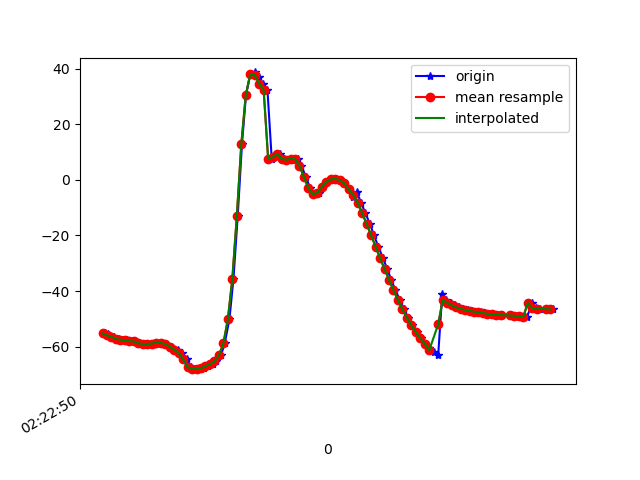

The table this chart was drawn from, first rows:
1617762170951, 457807569917159, -55.299217, 0.26680908, -7.889396
1617762170963, 457807589147929, -55.64, 0.3189, -8.55
1617762170975, 457807608378699, -56.32, 0.5578, -9.566
1617762170992, 457807627609469, -56.51, 0.6186, -9.699
1617762171014, 457807646840239, -57.29, 1.317, -10.16
1617762171031, 457807666071009, -57.55, 1.455, -10.22
1617762171049, 457807685301779, -57.7, 2.026, -10
1617762171070, 457807704532549, -58.01, 2.108, -10.37
1617762171087, 457807723763319, -58.15, 2.32, -10.36
1617762171108, 457807742994089, -58.83, 2.521, -11.41
1617762171126, 457807762224859, -59.05, 2.925, -11.47
1617762171145, 457807781455629, -59.07, 4.594, -11.34
1617762171164, 457807800686399, -58.92, 6.783, -11.78
1617762171182, 457807819917169, -58.56, 9.68, -11.81
1617762171202, 457807839147939, -58.74, 11.95, -12.95
1617762171220, 457807858378709, -59.06, 13.33, -12.93
1617762171240, 457807877609479, -60.05, 14.61, -12.38
1617762171260, 457807896840249, -60.79, 15.4, -12.6
1617762171277, 457807916071019, -61.37, 17.03, -11.9
1617762171297, 457807935301789, -62.25, 20.3, -12.18
1617762171316, 457807954532559, -64.62, 21.7, -10.49
1617762171337, 457807973763329, -67.47, 29.48, -12.7
1617762171354, 457807992994099, -67.93, 35.05, -13.12
1617762171373, 457808012224869, -68.15, 41.31, -13.86
1617762171392, 457808031455639, -67.8, 48.4, -15.27
1617762171413, 457808050686409, -67.03, 55.31, -17.32
1617762171434, 457808069917179, -66.35, 60.89, -19.19
1617762171449, 457808089147949, -65.38, 65.04, -21.2
1617762171469, 457808108378719, -63.22, 68.79, -24.28
1617762171486, 457808127609489, -58.84, 72.89, -29.46
1617762171507, 457808146840259, -50.16, 76.91, -38.71
1617762171525, 457808166071029, -35.61, 80.06, -53.53
1617762171544, 457808185301799, -13.09, 81.93, -76.1
1617762171563, 457808204532569, 12.8, 82.04, -101.8
1617762171581, 457808223763339, 30.56, 80.87, -119.1
1617762171600, 457808242994109, 38, 79.52, -125.6
1617762171620, 457808262224879, 38.71, 78.62, -125.1
1617762171639, 457808281455649, 36.9, 77.91, -122
1617762171658, 457808300686419, 34.7, 77.09, -118.1
1617762171677, 457808319917189, 32.34, 76.17, -113.4
1617762171696, 457808339147959, 7.592, 68.37, -92.39
1617762171718, 457808358378729, 8.2, 71.17, -91.95
1617762171734, 457808377609499, 9.352, 73.93, -91
1617762171753, 457808396840269, 7.627, 72.83, -84.86
1617762171772, 457808416071039, 7.248, 71.85, -79.39
1617762171793, 457808435301809, 7.669, 71.07, -74.21
1617762171812, 457808454532579, 7.492, 70.34, -68.19
1617762171829, 457808473763349, 5.148, 69.13, -60.15
1617762171849, 457808492994119, 0.9761, 66.9, -50.06
1617762171868, 457808512224889, -2.959, 63.82, -39.99
1617762171886, 457808531455659, -5.199, 60.21, -31.45
1617762171906, 457808550686429, -4.646, 57.27, -26.26
1617762171925, 457808569917199, -2.416, 55.4, -23.4
1617762171945, 457808589147969, -0.6222, 53.99, -20.96
1617762171963, 457808608378739, 0.1926, 52.61, -18.53
1617762171982, 457808627609509, 0.3603, 51.46, -16.48
1617762172002, 457808646840279, -0.006936, 50.72, -14.8
1617762172020, 457808666071049, -1.227, 50.04, -13.14
1617762172041, 457808685301819, -3.419, 48.96, -11.25
1617762172061, 457808704532589, -6.287, 47.56, -9.35
1617762172076, 457808723763359, -4.519, 45.12, -18.03
... 45 more rows
